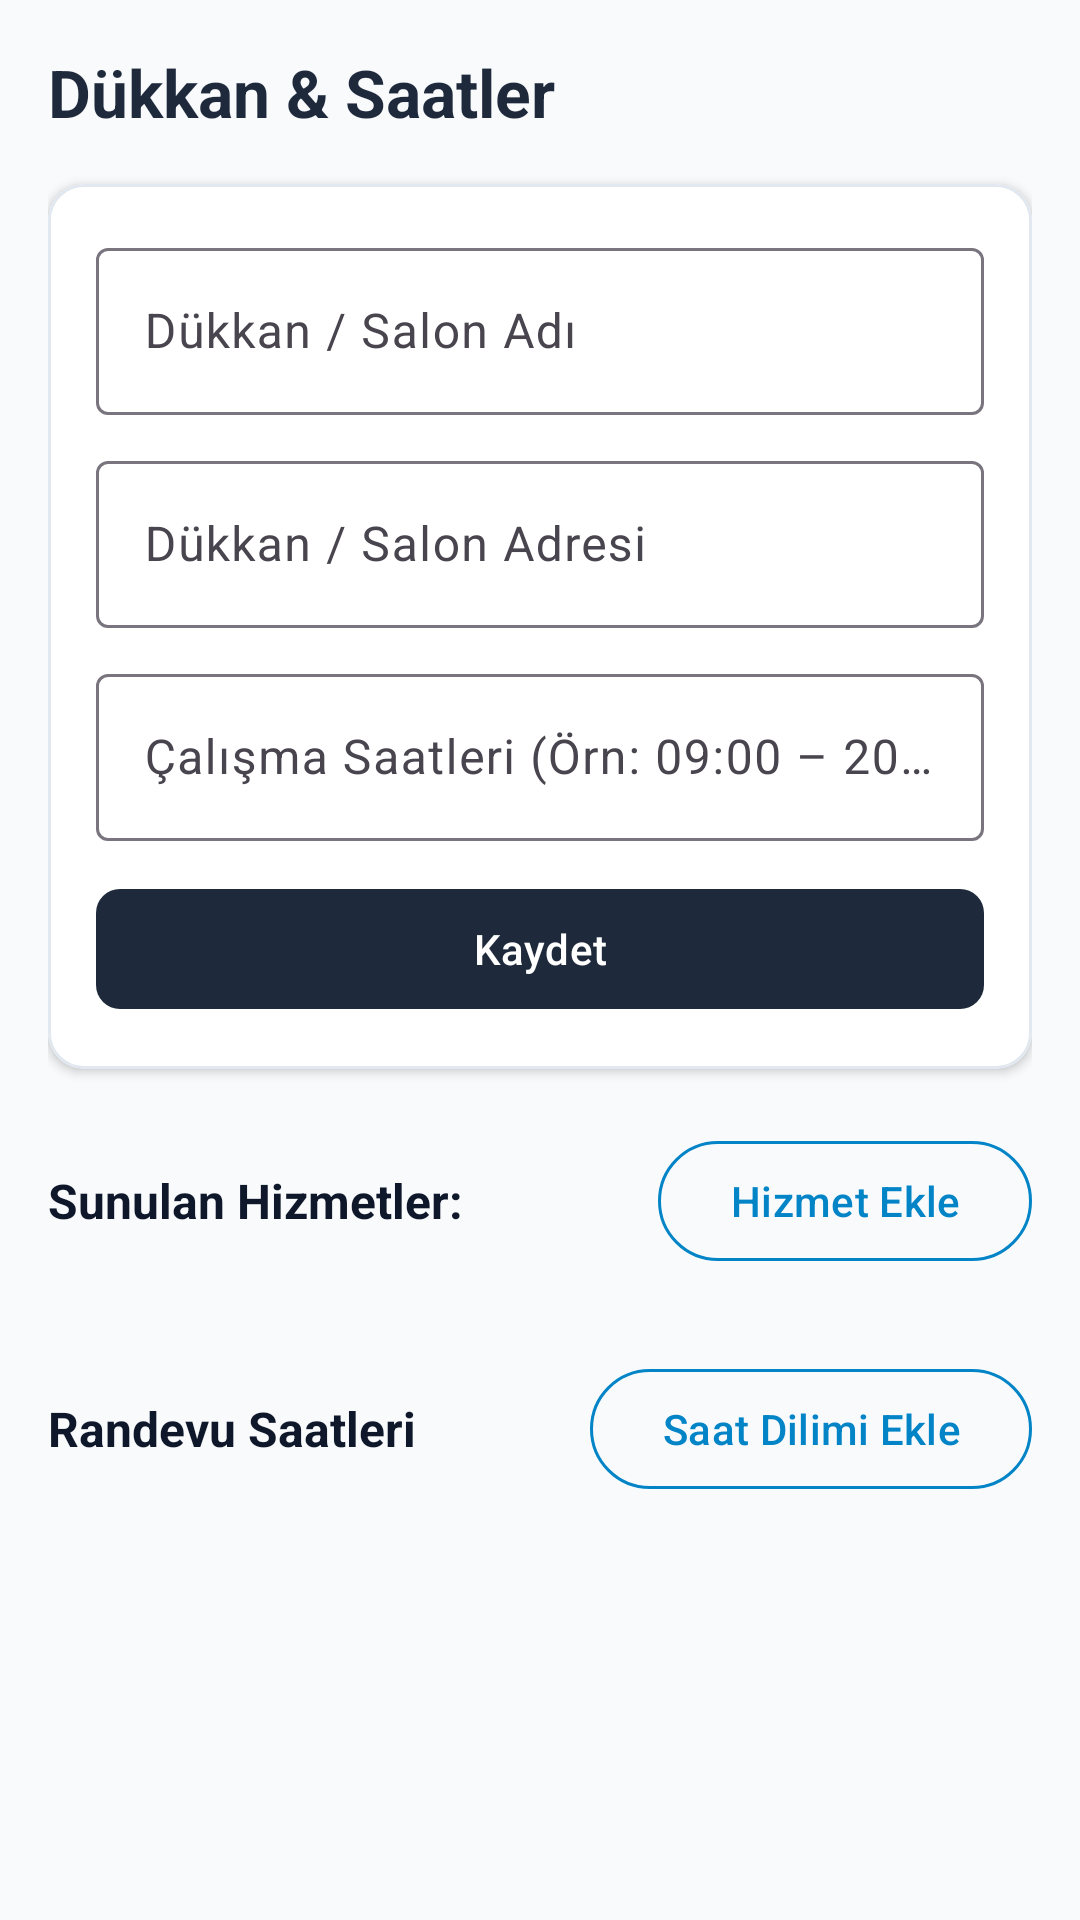

Android layout source for this screen:
<!-- AndroidManifest.xml: application theme Theme.Berber -->
<!-- res/layout/fragment_barber_shop_management.xml -->
<?xml version="1.0" encoding="utf-8"?>
<ScrollView xmlns:android="http://schemas.android.com/apk/res/android"
    xmlns:app="http://schemas.android.com/apk/res-auto"
    android:layout_width="match_parent"
    android:layout_height="match_parent"
    android:background="@color/bg_main"
    android:fillViewport="true">

    <LinearLayout
        android:layout_width="match_parent"
        android:layout_height="wrap_content"
        android:orientation="vertical"
        android:padding="16dp">

        <TextView
            android:layout_width="wrap_content"
            android:layout_height="wrap_content"
            android:text="@string/nav_shop_management"
            android:textColor="@color/primary"
            android:textSize="22sp"
            android:textStyle="bold" />

        
        <com.google.android.material.card.MaterialCardView
            android:layout_width="match_parent"
            android:layout_height="wrap_content"
            android:layout_marginTop="16dp"
            app:cardCornerRadius="12dp"
            app:cardElevation="2dp"
            app:cardBackgroundColor="@color/card_bg"
            app:strokeColor="@color/divider"
            app:strokeWidth="1dp">

            <LinearLayout
                android:layout_width="match_parent"
                android:layout_height="wrap_content"
                android:orientation="vertical"
                android:padding="16dp">

                <com.google.android.material.textfield.TextInputLayout
                    android:layout_width="match_parent"
                    android:layout_height="wrap_content"
                    android:hint="@string/shop_name"
                    app:boxBackgroundMode="outline">

                    <com.google.android.material.textfield.TextInputEditText
                        android:id="@+id/etShopName"
                        android:layout_width="match_parent"
                        android:layout_height="wrap_content" />

                </com.google.android.material.textfield.TextInputLayout>

                <com.google.android.material.textfield.TextInputLayout
                    android:layout_width="match_parent"
                    android:layout_height="wrap_content"
                    android:layout_marginTop="10dp"
                    android:hint="@string/shop_address"
                    app:boxBackgroundMode="outline">

                    <com.google.android.material.textfield.TextInputEditText
                        android:id="@+id/etShopAddress"
                        android:layout_width="match_parent"
                        android:layout_height="wrap_content" />

                </com.google.android.material.textfield.TextInputLayout>

                <com.google.android.material.textfield.TextInputLayout
                    android:layout_width="match_parent"
                    android:layout_height="wrap_content"
                    android:layout_marginTop="10dp"
                    android:hint="@string/working_hours"
                    app:boxBackgroundMode="outline">

                    <com.google.android.material.textfield.TextInputEditText
                        android:id="@+id/etWorkingHours"
                        android:layout_width="match_parent"
                        android:layout_height="wrap_content" />

                </com.google.android.material.textfield.TextInputLayout>

                <com.google.android.material.button.MaterialButton
                    android:id="@+id/btnSaveShopInfo"
                    android:layout_width="match_parent"
                    android:layout_height="wrap_content"
                    android:layout_marginTop="12dp"
                    android:text="@string/btn_save"
                    android:textColor="@color/white"
                    app:backgroundTint="@color/primary"
                    app:cornerRadius="8dp" />

            </LinearLayout>

        </com.google.android.material.card.MaterialCardView>

        
        <LinearLayout
            android:layout_width="match_parent"
            android:layout_height="wrap_content"
            android:layout_marginTop="20dp"
            android:gravity="center_vertical"
            android:orientation="horizontal">

            <TextView
                android:layout_width="0dp"
                android:layout_height="wrap_content"
                android:layout_weight="1"
                android:text="@string/services_offered"
                android:textColor="@color/text_primary"
                android:textSize="16sp"
                android:textStyle="bold" />

            <com.google.android.material.button.MaterialButton
                android:id="@+id/btnAddService"
                style="@style/Widget.Material3.Button.OutlinedButton"
                android:layout_width="wrap_content"
                android:layout_height="wrap_content"
                android:text="@string/btn_add_service"
                android:textColor="@color/accent"
                app:strokeColor="@color/accent" />

        </LinearLayout>

        <androidx.recyclerview.widget.RecyclerView
            android:id="@+id/rvServices"
            android:layout_width="match_parent"
            android:layout_height="wrap_content"
            android:layout_marginTop="8dp" />

        
        <LinearLayout
            android:layout_width="match_parent"
            android:layout_height="wrap_content"
            android:layout_marginTop="20dp"
            android:gravity="center_vertical"
            android:orientation="horizontal">

            <TextView
                android:layout_width="0dp"
                android:layout_height="wrap_content"
                android:layout_weight="1"
                android:text="Randevu Saatleri"
                android:textColor="@color/text_primary"
                android:textSize="16sp"
                android:textStyle="bold" />

            <com.google.android.material.button.MaterialButton
                android:id="@+id/btnAddSlot"
                style="@style/Widget.Material3.Button.OutlinedButton"
                android:layout_width="wrap_content"
                android:layout_height="wrap_content"
                android:text="@string/btn_add_slot"
                android:textColor="@color/accent"
                app:strokeColor="@color/accent" />

        </LinearLayout>

        <androidx.recyclerview.widget.RecyclerView
            android:id="@+id/rvSlots"
            android:layout_width="match_parent"
            android:layout_height="wrap_content"
            android:layout_marginTop="8dp" />

    </LinearLayout>

</ScrollView>
<!-- resources referenced by this layout -->
<resources>
  <color name="accent">#0284C7</color>
  <color name="bg_main">#F8FAFC</color>
  <color name="card_bg">#FFFFFF</color>
  <color name="divider">#E2E8F0</color>
  <color name="primary">#1E293B</color>
  <color name="text_primary">#0F172A</color>
  <color name="white">#FFFFFFFF</color>
  <string name="btn_add_service">Hizmet Ekle</string>
  <string name="btn_add_slot">Saat Dilimi Ekle</string>
  <string name="btn_save">Kaydet</string>
  <string name="nav_shop_management">Dükkan &amp; Saatler</string>
  <string name="services_offered">Sunulan Hizmetler:</string>
  <string name="shop_address">Dükkan / Salon Adresi</string>
  <string name="shop_name">Dükkan / Salon Adı</string>
  <string name="working_hours">Çalışma Saatleri (Örn: 09:00 – 20:00)</string>
  <style name="Theme.Berber" parent="Base.Theme.Berber" />
  <style name="Base.Theme.Berber" parent="Theme.Material3.DayNight.NoActionBar">
          
          
      </style>
</resources>
